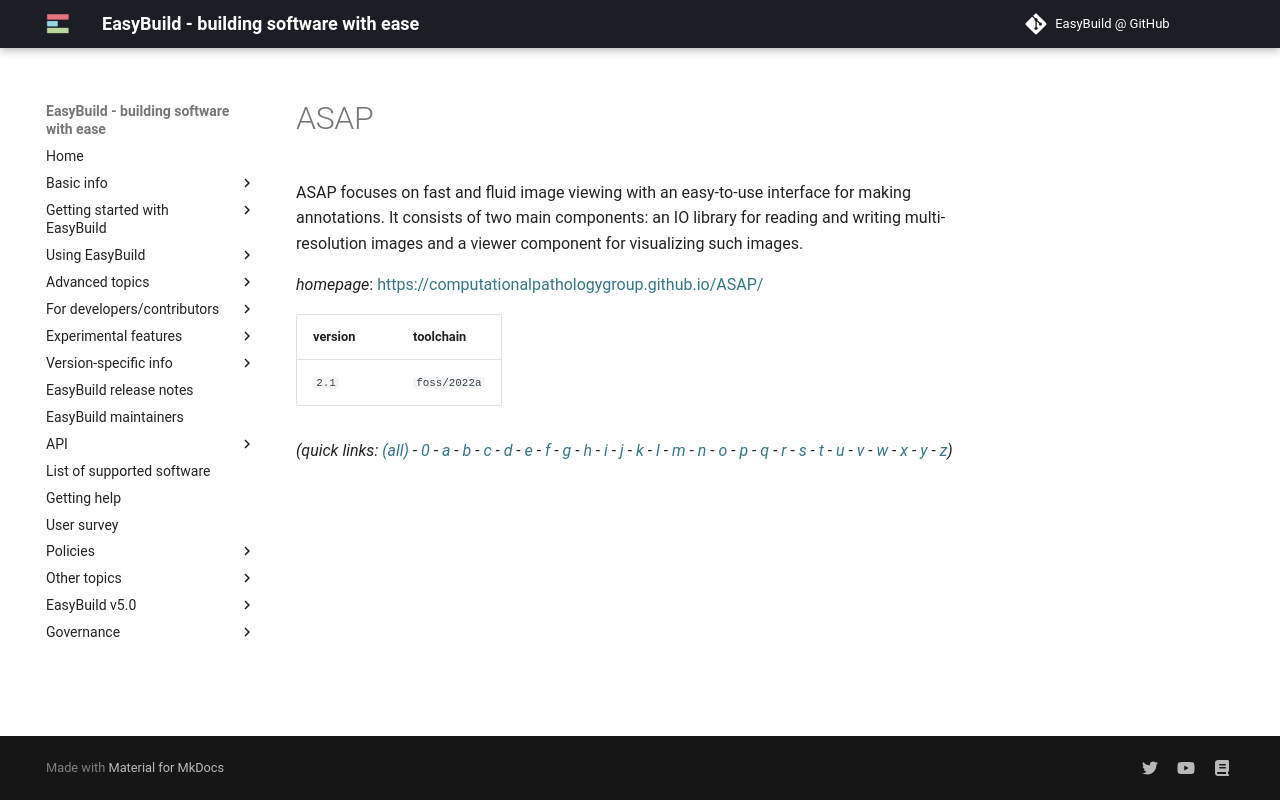

repository: easybuilders/easybuild-docs · page: version-specific/supported-software/a/ASAP/index.html · generator: mkdocs

---
search:
  boost: 0.5
---
# ASAP

ASAP focuses on fast and fluid image viewing with an easy-to-use interface for making annotations. It consists of two main components: an IO library for reading and writing multi-resolution images and a viewer component for visualizing such images.

*homepage*: <https://computationalpathologygroup.github.io/ASAP/>

version | toolchain
--------|----------
``2.1`` | ``foss/2022a``


*(quick links: [(all)](../index.md) - [0](../0/index.md) - [a](../a/index.md) - [b](../b/index.md) - [c](../c/index.md) - [d](../d/index.md) - [e](../e/index.md) - [f](../f/index.md) - [g](../g/index.md) - [h](../h/index.md) - [i](../i/index.md) - [j](../j/index.md) - [k](../k/index.md) - [l](../l/index.md) - [m](../m/index.md) - [n](../n/index.md) - [o](../o/index.md) - [p](../p/index.md) - [q](../q/index.md) - [r](../r/index.md) - [s](../s/index.md) - [t](../t/index.md) - [u](../u/index.md) - [v](../v/index.md) - [w](../w/index.md) - [x](../x/index.md) - [y](../y/index.md) - [z](../z/index.md))*
